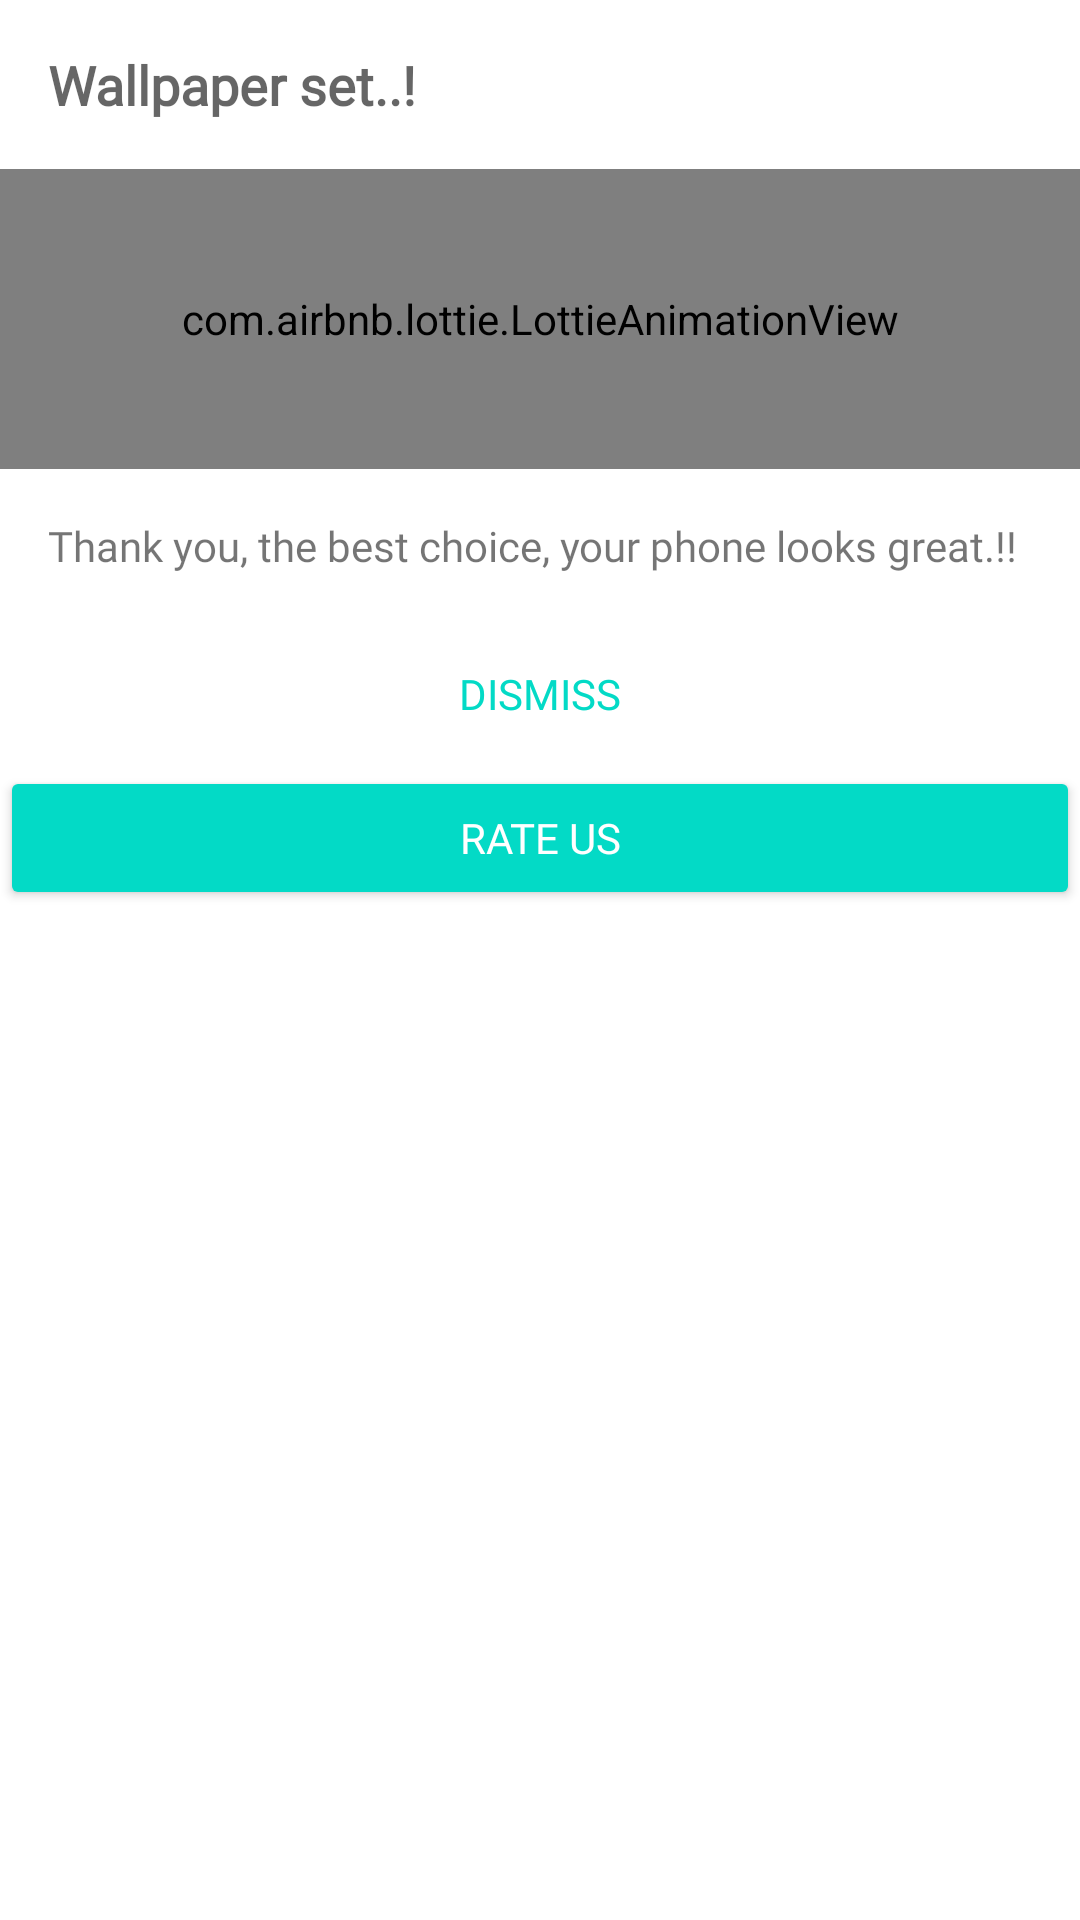

This screen was rendered from an Android layout file. Write that file and the resources it references.
<!-- AndroidManifest.xml: fallback theme Theme.MaterialComponents.DayNight.NoActionBar -->
<!-- res/layout/layout_wallpaper_set_success_dialog.xml -->
<?xml version="1.0" encoding="utf-8"?>
<LinearLayout xmlns:android="http://schemas.android.com/apk/res/android"
    xmlns:app="http://schemas.android.com/apk/res-auto"
    android:orientation="vertical"
    android:layout_width="match_parent"
    android:layout_height="match_parent">

    <TextView
        android:layout_width="match_parent"
        android:layout_height="wrap_content"
        android:layout_gravity="center"
        android:fontFamily="@font/popin"
        android:padding="16dp"
        android:text="@string/wallpaper_set"
        android:textAppearance="@style/TextAppearance.AppCompat.Medium"
        android:textStyle="bold" />


    <com.airbnb.lottie.LottieAnimationView
        android:id="@+id/favoriteAmination"
        android:layout_width="match_parent"
        android:layout_height="100dp"
        android:scaleType="centerCrop"
        app:lottie_autoPlay="true"
        app:lottie_loop="true"
        app:lottie_rawRes="@raw/set_success" />


    <TextView
        android:layout_width="match_parent"
        android:layout_height="wrap_content"
        android:layout_gravity="center"
        android:fontFamily="@font/popin"
        android:padding="16dp"
        android:text="@string/set_wallpaper_msg"
        android:textAppearance="@style/TextAppearance.AppCompat.Small" />

    <Button
        android:id="@+id/btnDismiss"
        style="@style/Widget.AppCompat.Button.Borderless.Colored"
        android:layout_width="match_parent"
        android:layout_height="wrap_content"
        android:fontFamily="@font/popin"
        android:text="@string/dismiss" />

    <Button
        android:id="@+id/btnRateUs"
        style="@style/Widget.AppCompat.Button.Colored"
        android:layout_width="match_parent"
        android:layout_height="wrap_content"
        android:fontFamily="@font/popin"
        android:text="@string/rate_us" />

</LinearLayout>
<!-- resources referenced by this layout -->
<resources>
  <string name="dismiss">DISMISS</string>
  <string name="rate_us">RATE US</string>
  <string name="set_wallpaper_msg">Thank you, the best choice, your phone looks great.!!</string>
  <string name="wallpaper_set">Wallpaper set..!</string>
</resources>
